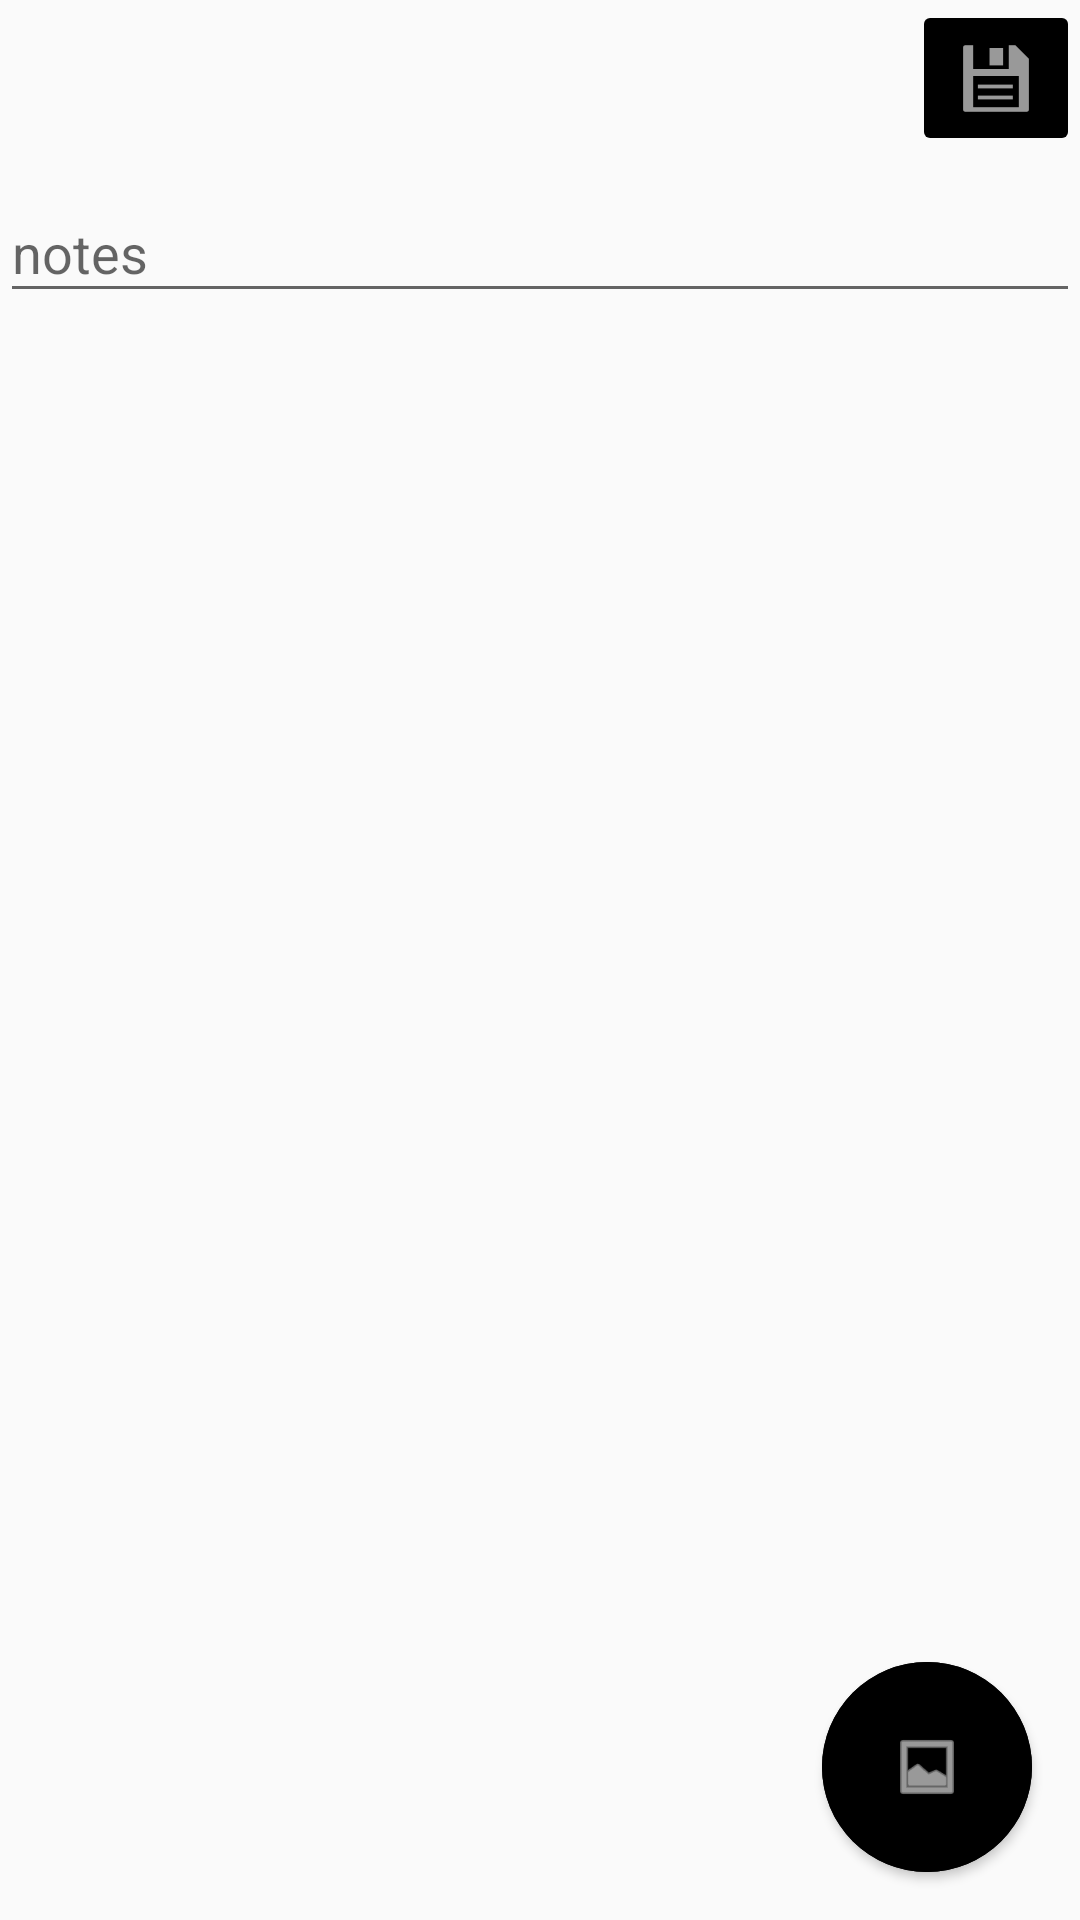

Here is an Android app screen rendered from its layout file. Give the layout XML and the strings, colors and styles it references.
<!-- AndroidManifest.xml: application theme Theme.AppCompat.DayNight.NoActionBar -->
<!-- res/layout/add_note_fragment.xml -->
<?xml version="1.0" encoding="utf-8"?>
<androidx.constraintlayout.widget.ConstraintLayout xmlns:android="http://schemas.android.com/apk/res/android"
    xmlns:app="http://schemas.android.com/apk/res-auto"
    xmlns:tools="http://schemas.android.com/tools"
    android:layout_width="match_parent"
    android:layout_height="match_parent"
    tools:context=".presentation.fragments.notes.adding.AddNoteFragment">

    <ImageButton
        android:id="@+id/save_button"
        android:layout_width="wrap_content"
        android:layout_height="wrap_content"
        android:backgroundTint="@color/black"
        android:src="@android:drawable/ic_menu_save"
        app:layout_constraintBottom_toTopOf="@id/text_input"
        app:layout_constraintEnd_toEndOf="parent"
        app:layout_constraintTop_toTopOf="parent" />


    <com.google.android.material.textfield.TextInputLayout
        android:id="@+id/text_input"
        android:layout_width="0dp"
        android:layout_height="0dp"
        app:layout_constraintBottom_toBottomOf="parent"
        app:layout_constraintEnd_toStartOf ="@id/image"
        app:layout_constraintStart_toStartOf="parent"
        app:layout_constraintTop_toBottomOf="@id/save_button">

        <com.google.android.material.textfield.TextInputEditText
            android:layout_width="match_parent"
            android:layout_height="wrap_content"
            android:hint="@string/notes" />
    </com.google.android.material.textfield.TextInputLayout>

    <ImageView
        android:id="@+id/image"
        android:layout_width="wrap_content"
        android:layout_height="wrap_content"
        app:layout_constraintHeight_max="140dp"
        app:layout_constraintWidth_max="140dp"
        app:layout_constraintBottom_toTopOf="@id/add_image_button"
        app:layout_constraintEnd_toEndOf="parent"
        app:layout_constraintHorizontal_bias="1"
        app:layout_constraintStart_toEndOf="@id/text_input"
        app:layout_constraintTop_toBottomOf="@id/save_button"
        app:layout_constraintVertical_bias="0" />

    <ImageView
        android:id="@+id/del_image"
        android:layout_width="wrap_content"
        android:layout_height="wrap_content"
        android:src="@android:drawable/ic_menu_close_clear_cancel"
        app:layout_constraintTop_toTopOf="@id/image"
        app:layout_constraintEnd_toEndOf="@id/image"
        android:visibility="gone"
        />

    <com.google.android.material.button.MaterialButton
        android:id="@+id/add_image_button"
        android:layout_width="@dimen/add_button_width"
        android:layout_height="@dimen/add_button_height"
        android:layout_margin="@dimen/margin_16dp"
        android:backgroundTint="@color/black"
        android:insetLeft="0dp"
        android:insetTop="0dp"
        android:insetRight="0dp"
        android:insetBottom="0dp"
        android:padding="0dp"
        android:theme="@style/Theme.MaterialComponents.Light.Bridge"
        app:icon="@android:drawable/ic_menu_gallery"
        app:iconGravity="textStart"
        app:iconPadding="0dp"
        app:iconSize="24dp"
        app:layout_constraintBottom_toBottomOf="parent"
        app:layout_constraintEnd_toEndOf="parent"
        app:shapeAppearanceOverlay="@style/ShapeAppearanceOverlay.MyApp.Button.Circle" />

</androidx.constraintlayout.widget.ConstraintLayout>
<!-- resources referenced by this layout -->
<resources>
  <dimen name="add_button_height">70dp</dimen>
  <dimen name="add_button_width">70dp</dimen>
  <dimen name="margin_16dp">16dp</dimen>
  <string name="notes">notes</string>
  <style name="ShapeAppearanceOverlay.MyApp.Button.Circle" parent="">
          <item name="cornerFamily">rounded</item>
          <item name="cornerSize">50%</item>
      </style>
  <!-- not gathered from this repository: default colours our renderer supplied (Android Studio template values) -->
  <color name="black">#FF000000</color>
</resources>
